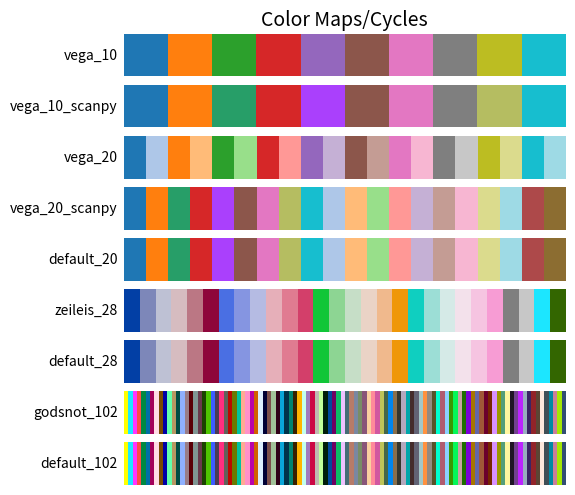

Reproduce this figure in Python.
"""Color palettes in addition to matplotlib's palettes."""

from matplotlib import cm, colors

# Colorblindness adjusted vega_10
# See https://github.com/theislab/scanpy/issues/387
vega_10 = list(map(colors.to_hex, cm.tab10.colors))
vega_10_scanpy = vega_10.copy()
vega_10_scanpy[2] = '#279e68'  # green
vega_10_scanpy[4] = '#aa40fc'  # purple
vega_10_scanpy[8] = '#b5bd61'  # kakhi

# default matplotlib 2.0 palette
# see 'category20' on https://github.com/vega/vega/wiki/Scales#scale-range-literals
vega_20 = list(map(colors.to_hex, cm.tab20.colors))

# reorderd, some removed, some added
vega_20_scanpy = [
    # dark without grey:
    *vega_20[0:14:2],
    *vega_20[16::2],
    # light without grey:
    *vega_20[1:15:2],
    *vega_20[17::2],
    # manual additions:
    '#ad494a',
    '#8c6d31',
]
vega_20_scanpy[2] = vega_10_scanpy[2]
vega_20_scanpy[4] = vega_10_scanpy[4]
vega_20_scanpy[7] = vega_10_scanpy[8]  # kakhi shifted by missing grey
# TODO: also replace pale colors if necessary

default_20 = vega_20_scanpy

# https://graphicdesign.stackexchange.com/questions/3682/where-can-i-find-a-large-palette-set-of-contrasting-colors-for-coloring-many-d
# update 1
# orig reference http://epub.wu.ac.at/1692/1/document.pdf
zeileis_28 = [
    "#023fa5",
    "#7d87b9",
    "#bec1d4",
    "#d6bcc0",
    "#bb7784",
    "#8e063b",
    "#4a6fe3",
    "#8595e1",
    "#b5bbe3",
    "#e6afb9",
    "#e07b91",
    "#d33f6a",
    "#11c638",
    "#8dd593",
    "#c6dec7",
    "#ead3c6",
    "#f0b98d",
    "#ef9708",
    "#0fcfc0",
    "#9cded6",
    "#d5eae7",
    "#f3e1eb",
    "#f6c4e1",
    "#f79cd4",
    # these last ones were added:
    '#7f7f7f',
    "#c7c7c7",
    "#1CE6FF",
    "#336600",
]

default_28 = zeileis_28

# from http://godsnotwheregodsnot.blogspot.de/2012/09/color-distribution-methodology.html
godsnot_102 = [
    # "#000000",  # remove the black, as often, we have black colored annotation
    "#FFFF00",
    "#1CE6FF",
    "#FF34FF",
    "#FF4A46",
    "#008941",
    "#006FA6",
    "#A30059",
    "#FFDBE5",
    "#7A4900",
    "#0000A6",
    "#63FFAC",
    "#B79762",
    "#004D43",
    "#8FB0FF",
    "#997D87",
    "#5A0007",
    "#809693",
    "#6A3A4C",
    "#1B4400",
    "#4FC601",
    "#3B5DFF",
    "#4A3B53",
    "#FF2F80",
    "#61615A",
    "#BA0900",
    "#6B7900",
    "#00C2A0",
    "#FFAA92",
    "#FF90C9",
    "#B903AA",
    "#D16100",
    "#DDEFFF",
    "#000035",
    "#7B4F4B",
    "#A1C299",
    "#300018",
    "#0AA6D8",
    "#013349",
    "#00846F",
    "#372101",
    "#FFB500",
    "#C2FFED",
    "#A079BF",
    "#CC0744",
    "#C0B9B2",
    "#C2FF99",
    "#001E09",
    "#00489C",
    "#6F0062",
    "#0CBD66",
    "#EEC3FF",
    "#456D75",
    "#B77B68",
    "#7A87A1",
    "#788D66",
    "#885578",
    "#FAD09F",
    "#FF8A9A",
    "#D157A0",
    "#BEC459",
    "#456648",
    "#0086ED",
    "#886F4C",
    "#34362D",
    "#B4A8BD",
    "#00A6AA",
    "#452C2C",
    "#636375",
    "#A3C8C9",
    "#FF913F",
    "#938A81",
    "#575329",
    "#00FECF",
    "#B05B6F",
    "#8CD0FF",
    "#3B9700",
    "#04F757",
    "#C8A1A1",
    "#1E6E00",
    "#7900D7",
    "#A77500",
    "#6367A9",
    "#A05837",
    "#6B002C",
    "#772600",
    "#D790FF",
    "#9B9700",
    "#549E79",
    "#FFF69F",
    "#201625",
    "#72418F",
    "#BC23FF",
    "#99ADC0",
    "#3A2465",
    "#922329",
    "#5B4534",
    "#FDE8DC",
    "#404E55",
    "#0089A3",
    "#CB7E98",
    "#A4E804",
    "#324E72",
]

default_102 = godsnot_102


from typing import Mapping, Sequence


def _plot_color_cycle(clists: Mapping[str, Sequence[str]]):
    import numpy as np
    import matplotlib.pyplot as plt
    from matplotlib.colors import ListedColormap, BoundaryNorm

    fig, axes = plt.subplots(nrows=len(clists))  # type: plt.Figure, plt.Axes
    fig.subplots_adjust(top=0.95, bottom=0.01, left=0.3, right=0.99)
    axes[0].set_title('Color Maps/Cycles', fontsize=14)

    for ax, (name, clist) in zip(axes, clists.items()):
        n = len(clist)
        ax.imshow(
            np.arange(n)[None, :].repeat(2, 0),
            aspect='auto',
            cmap=ListedColormap(clist),
            norm=BoundaryNorm(np.arange(n + 1) - 0.5, n),
        )
        pos = list(ax.get_position().bounds)
        x_text = pos[0] - 0.01
        y_text = pos[1] + pos[3] / 2.0
        fig.text(x_text, y_text, name, va='center', ha='right', fontsize=10)

    # Turn off all ticks & spines
    for ax in axes:
        ax.set_axis_off()
    fig.show()


if __name__ == '__main__':
    _plot_color_cycle(
        {name: colors for name, colors in globals().items() if isinstance(colors, list)}
    )
